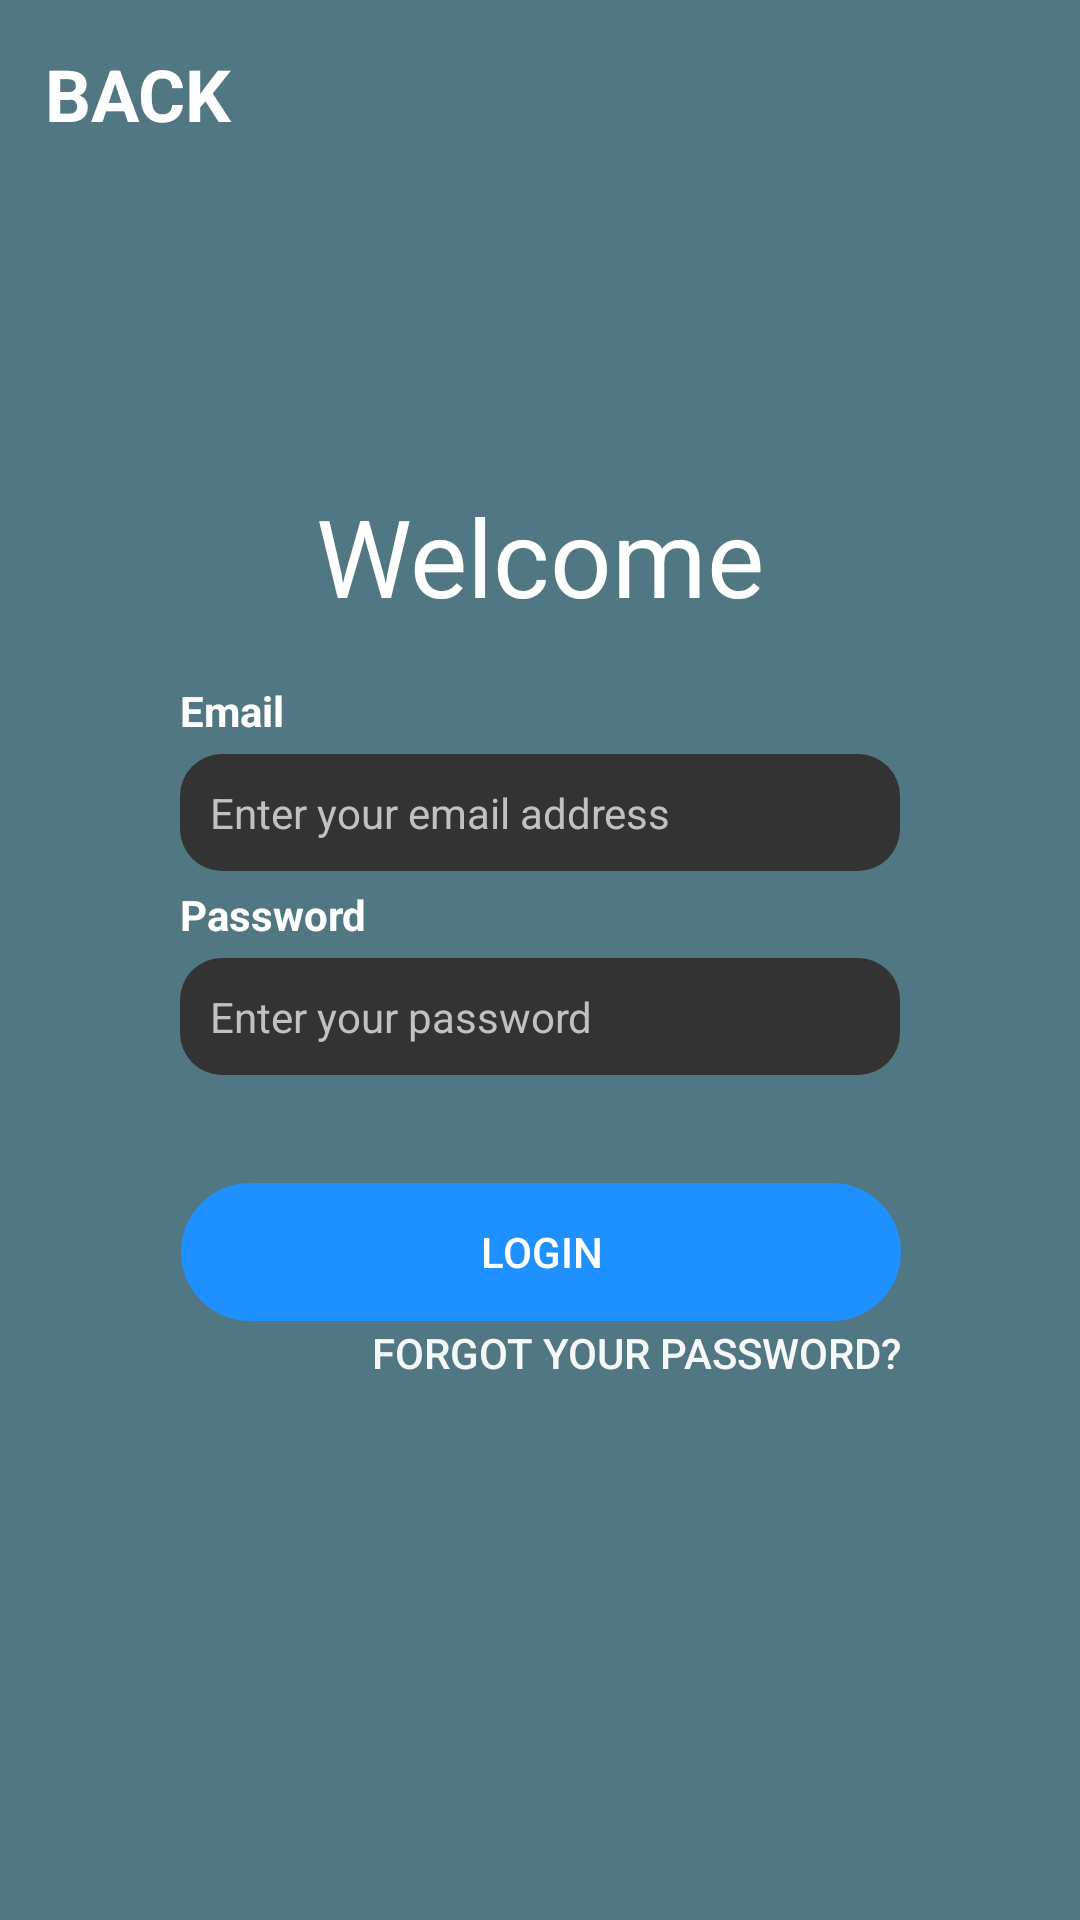

Here is an Android app screen rendered from its layout file. Give the layout XML and the strings, colors and styles it references.
<!-- AndroidManifest.xml: application theme Theme.Opsc7311 -->
<!-- res/layout/activity_sigin_in.xml -->
<?xml version="1.0" encoding="utf-8"?>
<androidx.constraintlayout.widget.ConstraintLayout xmlns:android="http://schemas.android.com/apk/res/android"
    xmlns:app="http://schemas.android.com/apk/res-auto"
    xmlns:tools="http://schemas.android.com/tools"
    android:layout_width="match_parent"
    android:layout_height="match_parent"
    android:background="#517782"
    tools:context=".SignInActivity"
    android:padding="15dp">

    <Button
        android:id="@+id/btnForgotPassword_SignIn"
        android:layout_width="240dp"
        android:layout_height="21dp"
        android:background="#00FFFFFF"
        android:text="Forgot your Password?"
        android:textAlignment="textEnd"
        android:textColor="#F0FFFFFF"
        android:textSize="14sp"
        app:layout_constraintBottom_toBottomOf="parent"
        app:layout_constraintEnd_toEndOf="parent"
        app:layout_constraintHorizontal_bias="0.505"
        app:layout_constraintStart_toStartOf="parent"
        app:layout_constraintTop_toBottomOf="@+id/btnLogin_SignIn"
        app:layout_constraintVertical_bias="0.0" />

    <TextView
        android:id="@+id/txtWelcome_SignIn"
        android:layout_width="wrap_content"
        android:layout_height="wrap_content"
        android:text="Welcome"
        android:textColor="@color/white"
        android:textSize="36sp"
        app:layout_constraintBottom_toBottomOf="parent"
        app:layout_constraintEnd_toEndOf="parent"
        app:layout_constraintStart_toStartOf="parent"
        app:layout_constraintTop_toTopOf="parent"
        app:layout_constraintVertical_bias="0.26" />

    <TextView
        android:id="@+id/txtBack_SignIn"
        android:layout_width="120dp"
        android:layout_height="42dp"
        android:text="Back"
        android:textAllCaps="true"
        android:textColor="@color/white"
        android:textSize="24sp"
        android:textStyle="bold"
        app:layout_constraintBottom_toBottomOf="parent"
        app:layout_constraintEnd_toEndOf="parent"
        app:layout_constraintHorizontal_bias="0.0"
        app:layout_constraintStart_toStartOf="parent"
        app:layout_constraintTop_toTopOf="parent"
        app:layout_constraintVertical_bias="0.0" />

    <EditText
        android:id="@+id/edtPassword_SignIn"
        android:layout_width="240dp"
        android:layout_height="39dp"
        android:layout_marginBottom="36dp"
        android:background="@drawable/edit_box"
        android:ems="10"
        android:hint="Enter your password"
        android:inputType="textPassword"
        android:paddingLeft="10dp"
        android:textColor="#FFFFFF"
        android:textColorHint="#C1C1C1"

        android:textSize="14sp"
        app:layout_constraintBottom_toTopOf="@+id/btnLogin_SignIn"
        app:layout_constraintEnd_toEndOf="parent"
        app:layout_constraintStart_toStartOf="parent" />

    <TextView
        android:id="@+id/txtPassword_SignIn"
        android:layout_width="240dp"
        android:layout_height="wrap_content"
        android:layout_marginBottom="5dp"
        android:text="Password"
        android:textColor="@color/white"
        android:textStyle="bold"
        app:layout_constraintBottom_toTopOf="@+id/edtPassword_SignIn"
        app:layout_constraintEnd_toEndOf="parent"
        app:layout_constraintStart_toStartOf="parent" />

    <TextView
        android:id="@+id/txtIncorrectInput_SignIn"
        android:layout_width="240dp"
        android:layout_height="wrap_content"
        android:textColor="#D44C4C"
        android:textSize="11sp"
        android:textStyle="bold"
        app:layout_constraintBottom_toTopOf="@+id/btnLogin_SignIn"
        app:layout_constraintEnd_toEndOf="parent"
        app:layout_constraintStart_toStartOf="parent"
        app:layout_constraintTop_toBottomOf="@+id/edtPassword_SignIn" />

    <TextView
        android:id="@+id/txtEmail_SignIn"
        android:layout_width="240dp"
        android:layout_height="wrap_content"
        android:layout_marginBottom="5dp"
        android:text="Email"
        android:textColor="@color/white"
        android:textStyle="bold"
        app:layout_constraintBottom_toTopOf="@+id/edtEmailAdress_SignIn"
        app:layout_constraintEnd_toEndOf="parent"
        app:layout_constraintStart_toStartOf="parent"
        app:layout_constraintTop_toBottomOf="@+id/txtWelcome_SignIn"
        app:layout_constraintVertical_bias="1.0" />

    <Button
        android:id="@+id/btnLogin_SignIn"
        android:layout_width="240dp"
        android:layout_height="46dp"
        android:background="@drawable/round_buttons"
        android:backgroundTint="#1E90FF"
        android:text="Login"
        android:textColor="@color/white"
        app:layout_constraintBottom_toBottomOf="parent"
        app:layout_constraintEnd_toEndOf="parent"
        app:layout_constraintHorizontal_bias="0.502"
        app:layout_constraintStart_toStartOf="parent"
        app:layout_constraintTop_toBottomOf="@+id/txtWelcome_SignIn" />

    <EditText
        android:id="@+id/edtEmailAdress_SignIn"
        style="@style/TextAppearance.Compat.Notification.Info"
        android:layout_width="240dp"
        android:layout_height="39dp"
        android:layout_marginBottom="5dp"
        android:background="@drawable/edit_box"
        android:ems="10"
        android:hint="Enter your email address"
        android:inputType="textWebEmailAddress|textEmailAddress"
        android:paddingLeft="10dp"
        android:selectAllOnFocus="false"
        android:textAlignment="viewStart"
        android:textColor="#FFFFFF"
        android:textColorHint="#C1C1C1"
        android:textSize="14sp"
        app:layout_constraintBottom_toTopOf="@+id/txtPassword_SignIn"
        app:layout_constraintEnd_toEndOf="parent"
        app:layout_constraintStart_toStartOf="parent" />
</androidx.constraintlayout.widget.ConstraintLayout>
<!-- resources referenced by this layout -->
<resources>
  <!-- drawable edit_box (drawable) -->
  <?xml version="1.0" encoding="utf-8"?>
  <selector xmlns:android="http://schemas.android.com/apk/res/android">
      <item>
          <shape android:shape = "rectangle">
              <corners android:radius = "14dp"/>
              <solid android:color="#333333"/>
          </shape>
      </item>
  </selector>
  <!-- drawable round_buttons (drawable) -->
  <?xml version="1.0" encoding="utf-8"?>
  <shape xmlns:android="http://schemas.android.com/apk/res/android">
      <corners android:radius = "37dp"/>
  </shape>
  <style name="Theme.Opsc7311" parent="Theme.AppCompat.Light.NoActionBar">
          
          <item name="colorPrimary">@color/purple_500</item>
          <item name="colorPrimaryVariant">@color/purple_700</item>
          <item name="colorOnPrimary">@color/white</item>
          
          <item name="colorSecondary">@color/teal_200</item>
          <item name="colorSecondaryVariant">@color/teal_700</item>
          <item name="colorOnSecondary">@color/black</item>
          
          <item name="android:statusBarColor" tools:targetApi="l">?attr/colorPrimaryVariant</item>
          
      </style>
  <!-- not gathered from this repository: default colours our renderer supplied (Android Studio template values) -->
  <color name="purple_500">#FF6200EE</color>
  <color name="purple_700">#FF3700B3</color>
  <color name="teal_200">#FF03DAC5</color>
  <color name="teal_700">#FF018786</color>
  <color name="black">#FF000000</color>
  <color name="white">#FFFFFFFF</color>
</resources>
